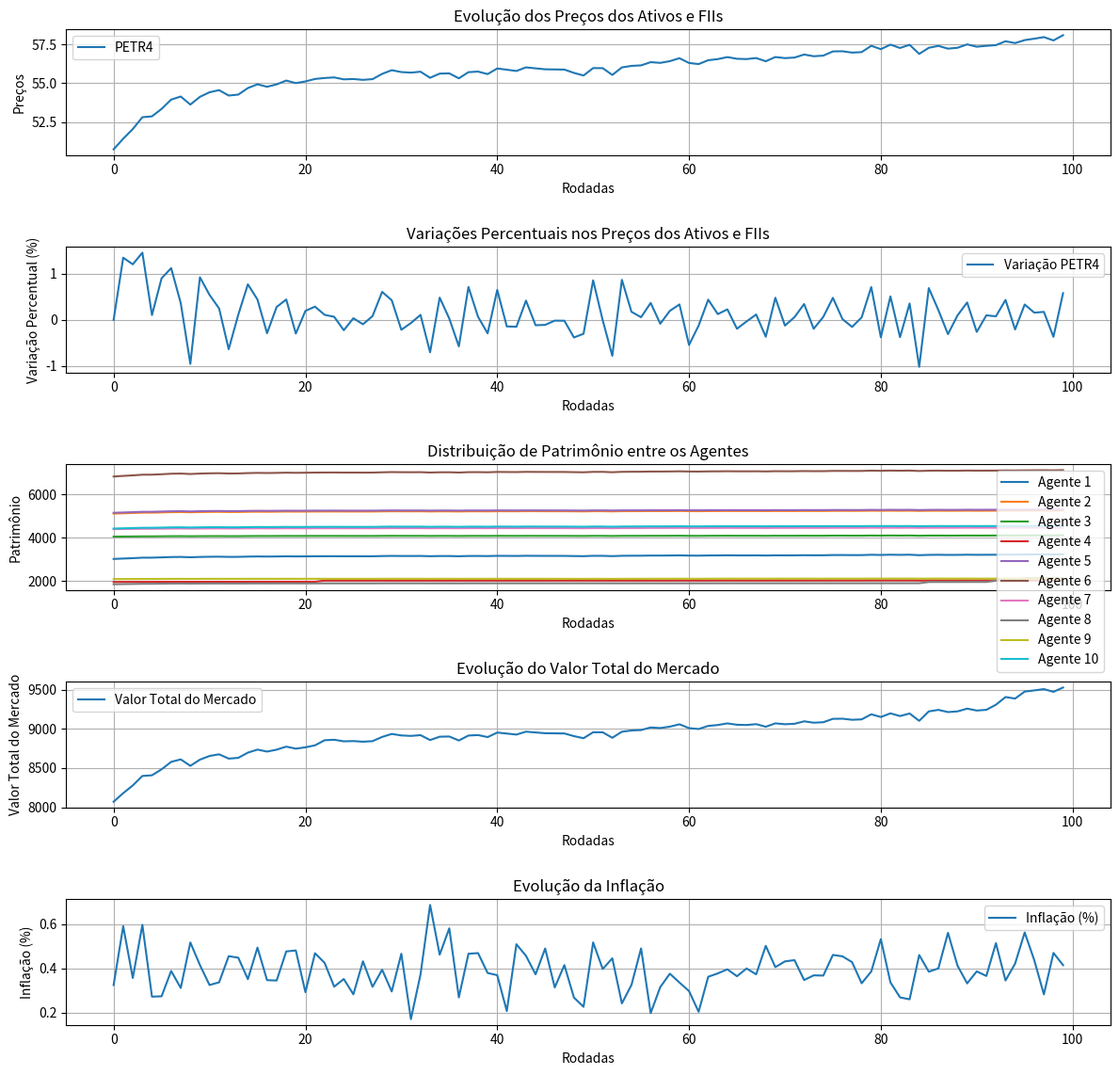

The script that saved this image:
from dataclasses import dataclass, field
from typing import List, Dict
import random
import numpy as np
import math
import matplotlib.pyplot as plt


@dataclass
class Agente:
    """
    Classe que representa um agente do mercado.

    Um agente possui características financeiras e comportamentais que influenciam
    suas decisões de compra e venda no mercado. Ele mantém um saldo, uma carteira de
    ativos, e parâmetros como literacia financeira, comportamento especulador e
    expectativa de inflação, que moldam sua interação com o mercado.

    Atributos:
        nome (str): Nome do agente.
        saldo (float): Saldo disponível em caixa.
        carteira (Dict[str, int]): Quantidade de ativos que o agente possui,
            mapeados por nome.
        sentimento (float): Sentimento do agente, representado como um valor
            entre -1 (negativo) e 1 (positivo).
        expectativa (List[float]): Lista contendo os valores mínimo, esperado e
            máximo de preço para os ativos.
        conhecimento (str): Nível de conhecimento financeiro do agente (e.g.,
            "alto", "médio", "baixo").
        literacia_financeira (float): Representa o conhecimento financeiro, com
            valor entre 0 e 1.
        comportamento_especulador (float): Grau de especulação do agente, valor
            entre 0 e 1.
        comportamento_ruido (float): Impacto do ruído nas decisões do agente,
            valor entre 0 e 1.
        expectativa_inflacao (float): Expectativa do agente em relação à inflação.
        patrimonio (List[float]): Histórico do patrimônio do agente ao longo do tempo.
        tau (int): Tempo de observação usado para cálculo da volatilidade percebida.
        volatilidade_percebida (float): Volatilidade percebida pelo agente com base
            no histórico de preços.
    """

    nome: str
    saldo: float
    carteira: Dict[str, int]
    sentimento: float
    expectativa: List[float]
    # conhecimento: str #COMENTÁRIO GIL: Acho que conhecimento e a Literacia Financeira podem estar fazendo o mesmo papel
    literacia_financeira: float
    # COMENTÁRIO GIL: comportamento_fundamentalista : float
    comportamento_fundamentalista: float
    comportamento_especulador: float
    comportamento_ruido: float
    expectativa_inflacao: float
    patrimonio: List[float] = field(default_factory=list)
    tau: int = field(init=False)
    volatilidade_percebida: float = field(default=0.0, init=False)

    def __post_init__(self) -> None:
        """
        Inicializa atributos dinâmicos após a criação do agente.

        Define o tempo de observação (`tau`) como um valor aleatório entre 22 e 252,
        representando o número de períodos que o agente considera ao calcular a
        volatilidade percebida.

        Returns:
            None
        """
        self.tau = random.randint(22, 252)  # Sorteio do tempo observado.
        if not (0 <= self.literacia_financeira <= 1):
            raise ValueError("literacia_financeira deve estar entre 0 e 1.")

    def calcular_volatilidade_percebida(self, historico_precos: List[float]) -> None:
        """
        Calcula a volatilidade percebida com base no histórico de preços.

        Este método utiliza o logaritmo natural dos retornos (log-returns) para
        calcular a volatilidade como o desvio padrão dos retornos no período observado
        (`tau`). Caso o histórico de preços seja menor que `tau`, a volatilidade
        percebida é definida como 0.

        Args:
            historico_precos (List[float]): Lista de preços históricos do ativo.

        Returns:
            None
        """
        if len(historico_precos) >= self.tau:
            retornos = [
                math.log(historico_precos[i] / historico_precos[i - 1])
                for i in range(1, self.tau)
            ]
            # self.volatilidade_percebida = np.std(retornos) # COMENTÁRIO GIL: self.volatilidade_percebida = np.std(retornos)*sqrt(252) - Anualiza a volatilidade, assim todos ficam na mesma unidade.
            self.volatilidade_percebida = np.std(retornos) * np.sqrt(252)
        else:
            self.volatilidade_percebida = 0.0

    def calcular_risco_desejado(self) -> float:
        """
        Calcula o nível de risco que o agente está disposto a assumir.

        O risco desejado é calculado com base em:
        - Sentimento do agente: quanto mais positivo, maior o risco.
        - Volatilidade percebida do ativo.
        - Nível de literacia financeira: reduz o impacto do risco base.
        - Fatores comportamentais (especulação e ruído).

        Returns:
            float: Valor do risco desejado pelo agente.
        """
        risco_base = (
            (self.sentimento + 1)
            * self.volatilidade_percebida
            / 2
            # / (2 + self.literacia_financeira) COMENTÁRIO GIL - Comentei essa frase e coloquei dividido por 2 somente. Fica uma reta que vai de [-1,1] em [0,vol_percebida]
        )
        #   fator_especulacao = self.comportamento_especulador * 0.2
        #  fator_ruido = self.comportamento_ruido * 0.1
        #  fator_fundamentalista = self.comportamento_fundamentalista * 0.1  # Novo fator
        return risco_base  # + fator_especulacao - fator_ruido + fator_fundamentalista

    def ajustar_preco_por_inflacao(self, preco: float) -> float:
        ##################### NÃO ENTENDI ESSE AQUI.. É NA EXPECTATIVA DO AGENTE?######################################
        """Raphael: Eu entendi que o ajuste dos preços de mercado considerando a inflação e a confiança do agente.
        A idéia aqui é simular a percepção do agente sobre a inflação no mercado.
        """

        """
        Ajusta o preço de um ativo com base na expectativa de inflação do agente.

        O ajuste considera o nível de confiança do agente, derivado da sua literacia
        financeira e do impacto do comportamento de ruído. Um agente com maior confiança
        ajustará menos o preço, enquanto agentes com maior impacto de ruído terão ajustes
        mais conservadores.

        Args:
            preco (float): Preço original do ativo.

        Returns:
            float: Preço ajustado com base na inflação e na confiança do agente.
        """
        confianca = max(0.5, self.literacia_financeira - self.comportamento_ruido)
        return preco * (1 + self.expectativa_inflacao * confianca)

    def calcular_quantidade_baseada_em_risco(self, risco_desejado: float) -> float:
        """
        Calcula a quantidade de ativos que o agente deseja negociar, com base no risco desejado.

        A quantidade é proporcional ao risco desejado e inversamente proporcional à volatilidade
        percebida. Caso a volatilidade percebida seja zero, retorna 0 para evitar divisão por zero.

        Args:
            risco_desejado (float): Nível de risco que o agente está disposto a assumir.

        Returns:
            float: Quantidade calculada com base no risco desejado.
        """
        if self.volatilidade_percebida > 0:  # A VOL PERCEBIDA É SEMPRE POSITIVA
            return risco_desejado / self.volatilidade_percebida
        return 0.0

    def tomar_decisao(self, mercado: "Mercado", order_book: "OrderBook") -> None:
        """
        Toma uma decisão de compra ou venda de ativos no mercado com base nos
        parâmetros do agente e nas condições de mercado.

        Para cada ativo disponível no mercado, o agente calcula a volatilidade percebida
        e determina o risco desejado. A decisão é ajustada com base na expectativa de
        inflação e em parâmetros comportamentais, como comportamento especulador.

        Dependendo da probabilidade gerada, o agente pode:
        - Comprar uma quantidade do ativo, respeitando seu saldo e os limites de preço.
        - Vender uma quantidade do ativo de sua carteira, considerando os limites de preço.

        Caso a expectativa de inflação seja maior que 3% ao mês, o agente pode optar por
        não realizar nenhuma transação para certos ativos.

        Args:
            mercado (Mercado): Objeto que representa o mercado contendo ativos,
                fundos imobiliários e seus preços atuais.
            order_book (OrderBook): Objeto que registra as ordens de compra e venda
                realizadas pelos agentes.

        Returns:
            None
        """
        for ativo, preco in mercado.ativos.items():
            self.calcular_volatilidade_percebida(mercado.historico_precos[ativo])
            risco_desejado = self.calcular_risco_desejado()

            ################################################################## NÃO ENTENDO ESSA PARTE
            """Raphael:
                        Aqui quando a inflação esperada é alta (> 3%), o agente "hesita" e decide não negociar.
                        O que podemos fazer éao invez de pular a decisão, reduzir o tamanho das ordens ou ajustar os preços-alvo para refletir o impacto da inflação.
                        if self.expectativa_inflacao > 0.03:
                            quantidade = max(1, int(quantidade * (1 - self.expectativa_inflacao)))
                        Ai dependeria muito, da ação, acho que as duas poderiam entrar, no caso, não comprar e comprar com a quantidade reduzida.
            """
            # Ajusta a decisão com base na expectativa de inflação
            if self.expectativa_inflacao > 0.03:  # Exemplo: inflação > 3% ao mês
                print(
                    f"[DECISÃO] {self.nome} hesitou devido à alta inflação ({self.expectativa_inflacao:.2%})"
                )
                continue  # Pula a decisão para ativos específicos
                ################################################################

            quantidade = max(
                1, int(self.calcular_quantidade_baseada_em_risco(risco_desejado))
            )
            prob_compra = random.uniform(0, 1)

            if prob_compra > 0.5:  # Compra
                preco_limite = preco * random.uniform(
                    0.9, 1.1 + self.comportamento_especulador * 0.1
                )
                ordem = Ordem("compra", self, ativo, preco_limite, quantidade)
            else:  # Venda
                quantidade = random.randint(1, self.carteira.get(ativo, 0))
                preco_limite = preco * random.uniform(
                    0.9, 1.1 + self.comportamento_especulador * 0.1
                )
                ordem = Ordem("venda", self, ativo, preco_limite, quantidade)
            order_book.adicionar_ordem(ordem)

    def calcula_l_privada(self) -> float:
        """
        Calcula a taxa de crescimento percentual do patrimônio do agente
        nos últimos 22 períodos.

        O cálculo é baseado na relação entre o patrimônio atual (t) e o
        patrimônio de 22 períodos atrás (t-22). Se o histórico do patrimônio
        for insuficiente ou se o patrimônio de t-22 for zero, retorna 0.0.

        Returns:
            float: A taxa de crescimento percentual do patrimônio, expressa como
            um valor decimal (ex.: 0.05 representa 5% de crescimento). Retorna
            0.0 se o histórico for insuficiente ou se o patrimônio de t-22 for zero.
        """
        if len(self.patrimonio) > 22:
            patrimonio_t = self.patrimonio[-1]
            patrimonio_t_22 = self.patrimonio[-22]
            # Evita divisão por zero
            if patrimonio_t_22 != 0:
                return (patrimonio_t / patrimonio_t_22) - 1
        return 0.0

    def calcula_l_social(self) -> float:
        """
        Calcula a média da taxa de crescimento percentual do patrimônio
        (`l_privada`) dos vizinhos do agente.

        Para cada vizinho, a função considera o resultado de `calcula_l_privada`.
        Se nenhum vizinho tiver um histórico suficiente para o cálculo, ou se
        a lista de vizinhos estiver vazia, retorna 0.0.

        Returns:
            float: A média da taxa de crescimento percentual dos patrimônios dos
            vizinhos, expressa como um valor decimal (ex.: 0.03 representa 3% de
            crescimento). Retorna 0.0 se a lista de vizinhos estiver vazia ou se
            nenhum vizinho tiver histórico suficiente.
        """
        if self.vizinhos:
            l_privada_vizinhos = [
                vizinho.calcula_l_privada()
                for vizinho in self.vizinhos
                if len(vizinho.patrimonio)
                > 22  # Garante que o vizinho tenha histórico suficiente
            ]
            if l_privada_vizinhos:  # Evita divisão por zero caso a lista fique vazia
                return sum(l_privada_vizinhos) / len(l_privada_vizinhos)
        return 0.0

    def sorteia_news(self) -> float:
        """
        Gera um valor aleatório para representar o impacto de notícias no sentimento do agente.

        Utiliza uma distribuição normal com média 0 e desvio padrão 1, simulando o ruído
        causado por informações externas.

        Returns:
            float: Valor aleatório gerado para o impacto de notícias.
        """
        return random.gauss(0, 1)

    def atualiza_sentimento(self) -> None:
        """
        Atualiza o sentimento do agente com base em fatores privados, sociais e externos.

        O sentimento bruto é calculado considerando:
        - L_private: Retorno privado do agente com base em sua carteira.
        - L_social: Influência média dos vizinhos.
        - Impacto de notícias (news): Fator externo aleatório.

        O valor final do sentimento é limitado entre -1 (pessimismo extremo) e 1 (otimismo extremo).

        Returns:
            None
        """
        l_privada = self.calcula_l_privada()
        l_social = self.calcula_l_social()
        news = self.sorteia_news()
        sentimento_bruto = 0.2 * l_privada + 0.3 * l_social + 0.05 * news
        self.sentimento = max(-1, min(1, sentimento_bruto))

    def calcula_preco_expectativa(self, preco_mercado: float) -> float:
        """
        Calcula o preço esperado de um ativo com base no sentimento e nos ajustes comportamentais do agente.

        O cálculo considera:
        - Sentimento do agente: impacto direto no ajuste do preço.
        - Literacia financeira: aumenta a precisão da expectativa.
        - Comportamento especulador: reduz a precisão devido a especulações.

        Args:
            preco_mercado (float): Preço atual de mercado do ativo.

        Returns:
            float: Preço esperado pelo agente.
        """
        ajuste_literacia = self.literacia_financeira * 0.1
        ajuste_comportamento = self.comportamento_especulador * 0.15
        return preco_mercado * math.exp(
            (self.sentimento + ajuste_literacia - ajuste_comportamento) / 10
        )

    def gerar_ordem(self, ativo: str, preco_mercado: float) -> "Ordem":
        """
        Gera uma ordem de compra ou venda para um ativo com base no comportamento e no sentimento do agente.

        O processo inclui:
        - Atualização do sentimento do agente.
        - Ajuste do preço com base na inflação.
        - Cálculo do preço esperado, com variação aleatória proporcional ao comportamento de ruído.
        - Definição da quantidade com base no risco desejado.
        - Determinação do tipo de ordem (compra ou venda) com base no sentimento.

        Args:
            ativo (str): Nome do ativo.
            preco_mercado (float): Preço atual de mercado do ativo.

        Returns:
            Ordem: Objeto representando a ordem gerada pelo agente.
        """
        self.atualiza_sentimento()
        preco_ajustado = self.ajustar_preco_por_inflacao(preco_mercado)
        preco_expectativa = self.calcula_preco_expectativa(preco_ajustado)
        preco_expectativa += random.gauss(0, self.comportamento_ruido)
        risco_desejado = self.calcular_risco_desejado()

        if self.sentimento > 0:  # Compra
            quantidade = min(
                int(self.saldo / preco_expectativa),  # Limita pela capacidade de compra
                max(1, int(self.calcular_quantidade_baseada_em_risco(risco_desejado))),
            )
            tipo_ordem = "compra"
        else:  # Venda
            quantidade = min(
                self.carteira.get(ativo, 0),  # Limita pela quantidade na carteira
                max(1, int(self.calcular_quantidade_baseada_em_risco(risco_desejado))),
            )
            tipo_ordem = "venda"

        return Ordem(tipo_ordem, self, ativo, preco_expectativa, quantidade)

    def atualiza_vizinhos(self, agentes: List["Agente"], max_vizinhos: int = 3) -> None:
        """
        Atualiza a lista de vizinhos do agente com base em uma amostra aleatória de outros agentes.

        Esta função simula a interação social do agente, permitindo que ele seja influenciado
        por um subconjunto de outros agentes no mercado.

        Args:
            agentes (List["Agente"]): Lista de todos os agentes disponíveis no mercado.
            max_vizinhos (int): Número máximo de vizinhos a serem selecionados. Padrão: 3.

        Returns:
            None
        """
        self.vizinhos = random.sample(agentes, min(len(agentes), max_vizinhos))

    def atualiza_patrimonio(
        self,
        precos_mercado: Dict[str, float],
        fundos_imobiliarios: Dict[str, "FundoImobiliario"],
    ) -> None:
        """
        Atualiza o patrimônio total do agente com base no saldo, na carteira de ativos
        e na valorização de fundos imobiliários.

        O cálculo inclui:
        - Valor dos ativos: Quantidade de cada ativo na carteira multiplicada pelo preço atual de mercado.
        - Valor dos fundos imobiliários: Quantidade de cotas do fundo multiplicada pelo preço atual da cota.
        - Saldo disponível do agente.

        O patrimônio atualizado é armazenado no histórico do agente.

        Args:
            precos_mercado (Dict[str, float]): Dicionário contendo os preços atuais de mercado dos ativos.
            fundos_imobiliarios (Dict[str, FundoImobiliario]): Dicionário contendo os fundos imobiliários e seus preços.

        Returns:
            None
        """
        valor_ativos = sum(
            precos_mercado.get(ativo, 0) * quantidade
            for ativo, quantidade in self.carteira.items()
        )
        valor_fundos = sum(
            fundo.preco_cota * quantidade
            for fundo_nome, fundo in fundos_imobiliarios.items()
            for ativo, quantidade in self.carteira.items()
            if fundo_nome == ativo
        )
        self.patrimonio.append(self.saldo + valor_ativos + valor_fundos)


@dataclass
class Ativo:
    """
    Classe que representa um ativo financeiro no mercado.

    Um ativo é caracterizado por seu nome, preço atual e histórico de preços,
    permitindo rastrear sua evolução ao longo do tempo.
    """

    nome: str
    preco_atual: float
    historico_precos: List[float] = field(default_factory=list)

    def atualizar_preco(self, novo_preco: float) -> None:
        """
        Atualiza o preço atual do ativo e registra o preço anterior no histórico.

        Esta função é usada para refletir mudanças no preço de mercado de um ativo.
        O preço anterior é armazenado no histórico para possibilitar análises futuras.

        Args:
            novo_preco (float): O novo preço do ativo.

        Returns:
            None
        """
        self.historico_precos.append(self.preco_atual)
        self.preco_atual = novo_preco


@dataclass
class FundoImobiliario:
    """
    Classe que representa um fundo imobiliário.

    Um fundo imobiliário é um tipo de investimento que possui um preço por cota e
    oferece rendimentos periódicos baseados em um percentual fixo de rendimento mensal.

    Atributos:
        nome (str): Nome do fundo imobiliário.
        preco_cota (float): Preço atual de uma cota do fundo.
        historico_precos (List[float]): Histórico dos preços das cotas.
        rendimento_mensal (float): Percentual fixo de rendimento mensal sobre o preço da cota.
    """

    nome: str
    preco_cota: float
    historico_precos: List[float] = field(default_factory=list)
    rendimento_mensal: float = (
        0.05  # Percentual fixo do rendimento mensal, por exemplo, 5%
    )

    def atualizar_preco(self, novo_preco: float) -> None:
        """
        Atualiza o preço atual da cota do fundo imobiliário e registra o preço anterior
        no histórico de preços.

        :param novo_preco: Novo preço da cota do fundo imobiliário.
        :return: None
        """
        self.historico_precos.append(self.preco_cota)
        self.preco_cota = novo_preco

    def calcular_dividendos(self, num_cotas: int) -> float:
        """
        Calcula o valor total de dividendos com base no número de cotas possuídas
        e no rendimento mensal do fundo.

        :param num_cotas: Número de cotas possuídas.
        :return: Valor total dos dividendos.
        """
        return num_cotas * self.preco_cota * self.rendimento_mensal


@dataclass
class Mercado:
    """
    Classe que representa o mercado financeiro.

    O mercado gerencia os ativos financeiros, fundos imobiliários e informações de inflação.
    Ele também fornece funcionalidades para registrar inflação e pagar dividendos aos agentes.

    Atributos:
        ativos (Dict[str, float]): Um dicionário onde as chaves são os nomes dos ativos
                                   e os valores são os preços atuais.
        fundos_imobiliarios (Dict[str, FundoImobiliario]): Um dicionário com os fundos
                                                           imobiliários disponíveis no mercado.
        historico_inflacao (List[float]): Lista contendo o histórico das taxas de inflação registradas.
    """

    ativos: Dict[str, float]
    fundos_imobiliarios: Dict[str, "FundoImobiliario"] = field(default_factory=dict)
    historico_inflacao: List[float] = field(default_factory=list)

    def registrar_inflacao(self, taxa_inflacao: float) -> None:
        """
        Registra uma taxa de inflação para a rodada atual no mercado.

        :param taxa_inflacao: Taxa de inflação registrada (em formato decimal, por exemplo, 0.005 para 0,5%).
        :return: None
        """
        self.historico_inflacao.append(taxa_inflacao)
        print(f"[MERCADO] Registrada inflação de {taxa_inflacao:.4%} na rodada.")

    def pagar_dividendos(self, agentes: List["Agente"]) -> None:
        """
        Calcula e distribui os dividendos dos fundos imobiliários para os agentes
        com base no número de cotas possuídas.

        :param agentes: Lista de agentes que participam do mercado.
        :return: None
        """
        for fundo in self.fundos_imobiliarios.values():
            for agente in agentes:
                num_cotas = agente.carteira.get(fundo.nome, 0)
                if num_cotas > 0:
                    dividendos = fundo.calcular_dividendos(num_cotas)
                    agente.caixa += dividendos
                    print(
                        f"[DIVIDENDOS] {agente.nome} recebeu {dividendos:.2f} de dividendos do fundo {fundo.nome}."
                    )


@dataclass
class Ordem:
    """
    Classe que representa uma ordem de compra ou venda no mercado.

    Uma ordem define as condições sob as quais um agente deseja realizar
    uma transação, incluindo o tipo de operação (compra ou venda),
    o ativo envolvido, o preço limite e a quantidade.

    Atributos:
        tipo (str): Tipo da ordem, podendo ser "compra" ou "venda".
        agente (Agente): O agente responsável pela criação da ordem.
        ativo (str): O nome do ativo financeiro associado à ordem.
        preco_limite (float): O preço máximo (para compra) ou mínimo (para venda)
            que o agente está disposto a aceitar.
        quantidade (int): A quantidade do ativo a ser negociada.
    """

    tipo: str
    agente: "Agente"
    ativo: str
    preco_limite: float
    quantidade: int


@dataclass
class OrderBook:
    """
    Classe que representa um livro de ordens (order book).

    O order book é responsável por armazenar e gerenciar as ordens de compra e venda
    de ativos no mercado. Ele também realiza o processo de execução de ordens
    compatíveis, determinando o preço de execução e a quantidade negociada.

    Atributos:
        ordens_compra (Dict[str, List[Ordem]]): Dicionário que armazena listas de ordens
            de compra, categorizadas por ativo.
        ordens_venda (Dict[str, List[Ordem]]): Dicionário que armazena listas de ordens
            de venda, categorizadas por ativo.
    """

    ordens_compra: Dict[str, List["Ordem"]] = field(default_factory=dict)
    ordens_venda: Dict[str, List["Ordem"]] = field(default_factory=dict)

    def adicionar_ordem(self, ordem: "Ordem") -> None:
        """
        Adiciona uma nova ordem ao livro de ordens.

        Dependendo do tipo da ordem, ela será adicionada ao dicionário de
        ordens de compra ou venda.

        :param ordem: Objeto do tipo `Ordem` contendo os detalhes da ordem.
        :return: None
        """
        if ordem.tipo == "compra":
            self.ordens_compra.setdefault(ordem.ativo, []).append(ordem)
        elif ordem.tipo == "venda":
            self.ordens_venda.setdefault(ordem.ativo, []).append(ordem)

    def executar_ordens(self, ativo: str, mercado: "Mercado") -> None:
        """
        Executa ordens de compra e venda para um ativo específico.

        Este método processa as ordens de compra e venda associadas ao ativo.
        Ele combina as ordens compatíveis com base no preço limite e quantidade,
        executando transações quando aplicável.

        :param ativo: Nome do ativo para o qual as ordens devem ser processadas.
        :param mercado: Objeto `Mercado` que mantém o estado do mercado,
            incluindo preços atuais dos ativos.
        :return: None
        """
        if ativo in self.ordens_compra and ativo in self.ordens_venda:
            self.ordens_compra[ativo].sort(key=lambda x: x.preco_limite, reverse=True)
            self.ordens_venda[ativo].sort(key=lambda x: x.preco_limite)

            while self.ordens_compra[ativo] and self.ordens_venda[ativo]:
                ordem_compra = self.ordens_compra[ativo][0]
                ordem_venda = self.ordens_venda[ativo][0]

                if ordem_compra.preco_limite >= ordem_venda.preco_limite:
                    preco_execucao = (
                        ordem_compra.preco_limite + ordem_venda.preco_limite
                    ) / 2
                    quantidade_exec = min(
                        ordem_compra.quantidade, ordem_venda.quantidade
                    )

                    transacao = Transacao(
                        comprador=ordem_compra.agente,
                        vendedor=ordem_venda.agente,
                        ativo=ativo,
                        quantidade=quantidade_exec,
                        preco_execucao=preco_execucao,
                    )
                    transacao.executar()

                    mercado.ativos[ativo] = preco_execucao

                    ordem_compra.quantidade -= quantidade_exec
                    ordem_venda.quantidade -= quantidade_exec

                    if ordem_compra.quantidade == 0:
                        self.ordens_compra[ativo].pop(0)
                    if ordem_venda.quantidade == 0:
                        self.ordens_venda[ativo].pop(0)
                else:
                    break


@dataclass
class Transacao:
    """
    Classe que representa uma transação de compra ou venda no mercado.

    Uma transação ocorre entre um comprador e um vendedor, envolvendo um ativo,
    uma quantidade negociada e o preço acordado de execução.

    A execução da transação ajusta os saldos dos agentes envolvidos e atualiza
    suas respectivas carteiras de ativos.
    """

    comprador: "Agente"
    vendedor: "Agente"
    ativo: str
    quantidade: int
    preco_execucao: float

    def executar(self):
        """
        Executa a transação de compra ou venda entre os agentes.

        Esta função realiza as seguintes ações:
        - Deduz o valor total da transação do saldo do comprador.
        - Adiciona o valor total ao saldo do vendedor.
        - Atualiza a carteira do comprador com a quantidade adquirida do ativo.
        - Atualiza a carteira do vendedor, removendo a quantidade vendida do ativo.
          Se a quantidade do ativo chegar a zero na carteira do vendedor, o ativo
          é removido da carteira.

        A transação é concluída de forma atômica, garantindo que os saldos e
        carteiras de ambos os agentes estejam consistentes após sua execução.

        Args:
            None

        Returns:
            None
        """
        valor_total = self.quantidade * self.preco_execucao
        self.comprador.saldo -= valor_total
        self.vendedor.saldo += valor_total

        # Atualiza a carteira do comprador
        self.comprador.carteira[self.ativo] = (
            self.comprador.carteira.get(self.ativo, 0) + self.quantidade
        )

        # Atualiza a carteira do vendedor
        if self.ativo in self.vendedor.carteira:
            self.vendedor.carteira[self.ativo] -= self.quantidade
            if self.vendedor.carteira[self.ativo] == 0:
                del self.vendedor.carteira[self.ativo]


def aplicar_inflacao(mercado: Mercado, taxa_inflacao_mensal: float) -> None:
    """
    Aplica a taxa de inflação diária, derivada da taxa mensal, aos preços dos ativos e fundos imobiliários.

    A inflação afeta tanto os preços dos ativos quanto os fundos imobiliários,
    simulando a depreciação do valor do dinheiro ao longo das rodadas.

    :param mercado: Objeto do mercado contendo ativos e fundos imobiliários.
    :param taxa_inflacao_mensal: Taxa de inflação mensal (ex.: 0.005 para 0.5%).
    :return: None
    """
    taxa_inflacao_diaria = (1 + taxa_inflacao_mensal) ** (1 / 30) - 1
    print(
        f"[INFLAÇÃO] Aplicando taxa mensal de {taxa_inflacao_mensal:.2%} "
        f"(diária: {taxa_inflacao_diaria:.4%}) aos ativos."
    )
    for ativo in mercado.ativos.keys():
        preco_anterior = mercado.ativos[ativo]
        mercado.ativos[ativo] *= 1 + taxa_inflacao_diaria
        print(f" - {ativo}: {preco_anterior:.2f} -> {mercado.ativos[ativo]:.2f}")

    for fii in mercado.fundos_imobiliarios.values():
        preco_anterior = fii.preco_cota
        fii.preco_cota *= 1 + taxa_inflacao_diaria
        print(f" - {fii.nome}: {preco_anterior:.2f} -> {fii.preco_cota:.2f}")

    print(
        f"[INFLAÇÃO] Taxa mensal: {taxa_inflacao_mensal * 100:.2f}%, "
        f"Taxa diária aplicada: {taxa_inflacao_diaria * 100:.4f}%"
    )


def gerar_e_adicionar_ordens(
    agente: Agente, mercado: Mercado, order_book: OrderBook
) -> None:
    """
    Gera ordens de compra ou venda para os ativos e fundos imobiliários e as adiciona ao order book.

    Esta função reflete as decisões de negociação de um agente em relação ao mercado,
    levando em consideração os preços atuais e as expectativas do agente.

    :param agente: O agente que está realizando as ordens.
    :param mercado: Objeto do mercado com os preços dos ativos e fundos.
    :param order_book: O order book onde as ordens serão registradas.
    :return: None
    """

    for ativo, preco in mercado.ativos.items():
        ordem = agente.gerar_ordem(ativo, preco)
        order_book.adicionar_ordem(ordem)
        print(
            f"[DECISÃO] {agente.nome} {ordem.tipo.upper()} {ordem.quantidade} de {ativo} "
            f"por {'até' if ordem.tipo == 'compra' else 'pelo menos'} {ordem.preco_limite:.2f}"
        )
    for fii_nome, fii in mercado.fundos_imobiliarios.items():
        ordem = agente.gerar_ordem(fii_nome, fii.preco_cota)
        order_book.adicionar_ordem(ordem)
        print(
            f"[DECISÃO] {agente.nome} {ordem.tipo.upper()} {ordem.quantidade} de {fii_nome} "
            f"por {'até' if ordem.tipo == 'compra' else 'pelo menos'} {ordem.preco_limite:.2f}"
        )


def executar_ordens_e_atualizar_precos(
    mercado: Mercado, order_book: OrderBook, historico_precos: Dict[str, List[float]]
) -> None:
    """
    Executa as ordens no order book e atualiza os preços dos ativos e fundos imobiliários.

    Esta função realiza a execução das ordens registradas, ajusta os preços dos ativos
    e registra os preços atualizados no histórico.

    :param mercado: Objeto do mercado onde os preços serão atualizados.
    :param order_book: O order book com as ordens a serem executadas.
    :param historico_precos: Dicionário para registrar os preços históricos de cada ativo.
    :return: None
    """

    for ativo in mercado.ativos.keys():
        print(f"[EXECUTANDO ORDENS] Para o ativo {ativo}")
        order_book.executar_ordens(ativo, mercado)
        historico_precos[ativo].append(mercado.ativos[ativo])
        print(f"[PREÇO ATUALIZADO] {ativo}: {mercado.ativos[ativo]:.2f}")

    for fii_nome, fii in mercado.fundos_imobiliarios.items():
        print(f"[EXECUTANDO ORDENS] Para o fundo imobiliário {fii_nome}")
        order_book.executar_ordens(fii_nome, mercado)
        historico_precos[fii_nome].append(fii.preco_cota)
        print(f"[PREÇO ATUALIZADO] {fii_nome}: {fii.preco_cota:.2f}")


def atualizar_patrimonio_agentes(
    agentes: List[Agente],
    mercado: Mercado,
    historico_patrimonios: Dict[str, List[float]],
    rodada: int,
) -> None:
    """
    Atualiza o patrimônio de cada agente com base nos preços atuais dos ativos e fundos imobiliários.

    Registra o patrimônio atualizado no histórico de patrimônio de cada agente.

    :param agentes: Lista de agentes cujos patrimônios serão atualizados.
    :param mercado: Objeto do mercado com os preços atuais dos ativos e fundos.
    :param historico_patrimonios: Dicionário que armazena o histórico de patrimônio de cada agente.
    :param rodada: Número da rodada atual da simulação.
    :return: None
    """

    print(f"\n[RESUMO DA RODADA {rodada + 1}]")
    for agente in agentes:
        agente.atualiza_patrimonio(mercado.ativos, mercado.fundos_imobiliarios)
        historico_patrimonios[agente.nome].append(agente.patrimonio[-1])
        print(
            f"{agente.nome}: Patrimônio: {agente.patrimonio[-1]:.2f} | Saldo: {agente.saldo:.2f} | "
            f"Carteira: {agente.carteira}"
        )


def calcular_valor_total_mercado(mercado: Mercado, agentes: List[Agente]) -> float:
    """
    Calcula o valor total do mercado com base nos ativos e fundos imobiliários possuídos pelos agentes.

    :param mercado: Objeto do mercado contendo os preços dos ativos e fundos.
    :param agentes: Lista de agentes com suas carteiras de ativos e fundos.
    :return: Valor total do mercado.
    """
    valor_total_mercado = sum(
        mercado.ativos[ativo] * sum(agente.carteira.get(ativo, 0) for agente in agentes)
        for ativo in mercado.ativos.keys()
    )
    valor_total_mercado += sum(
        mercado.fundos_imobiliarios[fii].preco_cota
        * sum(agente.carteira.get(fii, 0) for agente in agentes)
        for fii in mercado.fundos_imobiliarios.keys()
    )
    return valor_total_mercado


def pagar_dividendos(mercado: Mercado, agentes: List[Agente]) -> None:
    """
    Realiza o pagamento de dividendos dos fundos imobiliários para os agentes que possuem cotas.

    :param mercado: Objeto do mercado contendo os fundos imobiliários.
    :param agentes: Lista de agentes que receberão os dividendos.
    :return: None
    """
    print("\n[DIVIDENDOS] Pagamento de dividendos!")
    for fii_nome, fii in mercado.fundos_imobiliarios.items():
        for agente in agentes:
            num_cotas = agente.carteira.get(fii_nome, 0)
            if num_cotas > 0:
                dividendos = fii.calcular_dividendos(num_cotas)
                agente.saldo += dividendos
                print(
                    f"{agente.nome} recebeu R${dividendos:.2f} de dividendos de {fii_nome} ({num_cotas} cotas)."
                )


def plotar_resultados(
    historico_precos: Dict[str, List[float]],
    historico_patrimonios: Dict[str, List[float]],
    historico_valor_mercado: List[float],
    num_rodadas: int,
    historico_inflacao: List[float],
) -> None:
    """
    Gera gráficos para visualizar os resultados da simulação, incluindo preços, patrimônio, valor total do mercado e inflação.

    :param historico_precos: Dicionário com o histórico de preços dos ativos e fundos.
    :param historico_patrimonios: Dicionário com o histórico de patrimônio de cada agente.
    :param historico_valor_mercado: Lista com o valor total do mercado ao longo das rodadas.
    :param num_rodadas: Número total de rodadas da simulação.
    :param historico_inflacao: Lista com o histórico de inflação registrada em cada rodada.
    :return: None
    """

    plt.figure(figsize=(12, 12))

    # Gráfico 1: Evolução dos preços
    plt.subplot(5, 1, 1)
    for ativo, precos in historico_precos.items():
        plt.plot(range(num_rodadas), precos, label=ativo)
    plt.xlabel("Rodadas")
    plt.ylabel("Preços")
    plt.title("Evolução dos Preços dos Ativos e FIIs")
    plt.legend()
    plt.grid(True)

    # Gráfico 2: Variações percentuais nos preços
    plt.subplot(5, 1, 2)
    for ativo, precos in historico_precos.items():
        variacoes = [
            100 * (precos[i] - precos[i - 1]) / precos[i - 1] if i > 0 else 0
            for i in range(len(precos))
        ]
        plt.plot(range(num_rodadas), variacoes, label=f"Variação {ativo}")
    plt.xlabel("Rodadas")
    plt.ylabel("Variação Percentual (%)")
    plt.title("Variações Percentuais nos Preços dos Ativos e FIIs")
    plt.legend()
    plt.grid(True)

    # Gráfico 3: Distribuição de patrimônio
    plt.subplot(5, 1, 3)
    for agente, patrimonios in historico_patrimonios.items():
        plt.plot(range(num_rodadas), patrimonios, label=agente)
    plt.xlabel("Rodadas")
    plt.ylabel("Patrimônio")
    plt.title("Distribuição de Patrimônio entre os Agentes")
    plt.legend()
    plt.grid(True)

    # Gráfico 4: Valor total do mercado
    plt.subplot(5, 1, 4)
    plt.plot(
        range(num_rodadas), historico_valor_mercado, label="Valor Total do Mercado"
    )
    plt.xlabel("Rodadas")
    plt.ylabel("Valor Total do Mercado")
    plt.title("Evolução do Valor Total do Mercado")
    plt.legend()
    plt.grid(True)

    # Gráfico 5: Inflação
    plt.subplot(5, 1, 5)
    plt.plot(
        range(num_rodadas),
        [inflacao * 100 for inflacao in historico_inflacao],
        label="Inflação (%)",
    )
    plt.xlabel("Rodadas")
    plt.ylabel("Inflação (%)")
    plt.title("Evolução da Inflação")
    plt.legend()
    plt.grid(True)

    # Ajustar o layout do gráfico
    plt.tight_layout(rect=[0, 0, 1, 0.96])  # Reduz o impacto de "overlap"
    plt.show()


def normalizar_historicos(
    historico_precos: Dict[str, List[float]],
    historico_patrimonios: Dict[str, List[float]],
    num_rodadas: int,
) -> None:
    """
    Normaliza os históricos de preços e patrimônios para garantir consistência com o número de rodadas.

    :param historico_precos: Dicionário com os históricos de preços de cada ativo.
    :param historico_patrimonios: Dicionário com os históricos de patrimônio de cada agente.
    :param num_rodadas: Número total de rodadas da simulação.
    :return: None
    """
    for ativo, precos in historico_precos.items():
        historico_precos[ativo] = normalizar_tamanho(precos, num_rodadas)

    for agente, patrimonios in historico_patrimonios.items():
        historico_patrimonios[agente] = normalizar_tamanho(patrimonios, num_rodadas)


def normalizar_tamanho(
    lista: List[float], tamanho: int, valor_padrao: float = 0
) -> List[float]:
    """
    Ajusta o tamanho de uma lista, preenchendo com um valor padrão se necessário.

    :param lista: Lista a ser normalizada.
    :param tamanho: Tamanho desejado da lista.
    :param valor_padrao: Valor padrão a ser usado para preencher a lista.
    :return: Lista normalizada.
    """
    while len(lista) < tamanho:
        lista.append(lista[-1] if lista else valor_padrao)
    if len(lista) > tamanho:
        lista = lista[:tamanho]
    return lista


def main() -> None:
    """
    Função principal que executa a simulação do mercado financeiro.

    Esta função cria e inicializa o mercado, agentes e outros componentes necessários
    para simular um mercado financeiro. A simulação é realizada ao longo de um número
    definido de rodadas, onde a inflação é aplicada, ordens são geradas e executadas,
    e o patrimônio dos agentes é atualizado. Ao final, os resultados são apresentados
    em gráficos.

    Etapas:
        1. Configuração inicial do mercado e dos agentes.
        2. Registro e aplicação da inflação mensal.
        3. Atualização de vizinhos e geração de ordens por parte dos agentes.
        4. Execução de ordens no order book e atualização de preços.
        5. Atualização do patrimônio dos agentes.
        6. Cálculo do valor total do mercado em cada rodada.
        7. Pagamento de dividendos em intervalos definidos.
        8. Normalização dos históricos para consistência.
        9. Geração de gráficos para análise dos resultados.

    Parâmetros:
        Nenhum.

    Retorno:
        None
    """
    num_agentes = 10
    num_rodadas = 100

    # Configuração inicial do mercado
    mercado = Mercado(
        ativos={"PETR4": 50.0},  # , "VALE3": 45.0},
        # fundos_imobiliarios={
        # "FII_A": FundoImobiliario(nome="FII_A", preco_cota=100.0)#,
        # "FII_B": FundoImobiliario(nome="FII_B", preco_cota=150.0),
        # },
    )
    order_book = OrderBook()

    agentes = [
        Agente(
            nome=f"Agente {i+1}",
            saldo=random.uniform(1000, 5000),
            carteira={"PETR4": random.randint(0, 50), "VALE3": random.randint(0, 50)},
            sentimento=random.uniform(-1, 1),
            expectativa=[40.0, 50.0, 60.0],
            comportamento_fundamentalista=random.uniform(0, 1),
            literacia_financeira=random.uniform(0, 1),
            comportamento_especulador=random.uniform(0, 1),
            comportamento_ruido=random.uniform(0, 1),
            expectativa_inflacao=random.uniform(-0.02, 0.05),
        )
        for i in range(num_agentes)
    ]

    historico_precos = {ativo: [] for ativo in mercado.ativos.keys()}
    historico_precos.update(
        {fii.nome: [] for fii in mercado.fundos_imobiliarios.values()}
    )
    historico_patrimonios = {agente.nome: [] for agente in agentes}
    historico_valor_mercado = []  # Novo histórico para o valor total do mercado

    for rodada in range(num_rodadas):
        print(f"\n--- RODADA {rodada + 1} ---")

        # Definir a inflação para a rodada
        taxa_inflacao_mensal = random.gauss(
            0.004, 0.001
        )  # Média de 0.4% ao mês com desvio padrão de 0.1%
        mercado.registrar_inflacao(taxa_inflacao_mensal)
        aplicar_inflacao(mercado, taxa_inflacao_mensal)

        # Atualiza vizinhos e gera ordens
        for agente in agentes:
            agente.atualiza_vizinhos(agentes)
            gerar_e_adicionar_ordens(agente, mercado, order_book)

        # Executa ordens para ativos tradicionais e FIIs
        executar_ordens_e_atualizar_precos(mercado, order_book, historico_precos)

        # Atualiza patrimônio dos agentes
        atualizar_patrimonio_agentes(agentes, mercado, historico_patrimonios, rodada)

        # Calcula o valor total do mercado
        valor_total_mercado = calcular_valor_total_mercado(mercado, agentes)
        historico_valor_mercado.append(valor_total_mercado)

        # Pagamento de dividendos no dia 22
        if (rodada + 1) % 22 == 0:
            print(f"[DIVIDENDOS] Pagamento de dividendos no dia {rodada + 1}")
            pagar_dividendos(mercado, agentes)

    # Garante que todos os históricos estejam consistentes
    normalizar_historicos(historico_precos, historico_patrimonios, num_rodadas)

    # Cálculo de volatilidade e gráficos
    plotar_resultados(
        historico_precos,
        historico_patrimonios,
        historico_valor_mercado,
        num_rodadas,
        mercado.historico_inflacao,
    )


if __name__ == "__main__":
    main()
